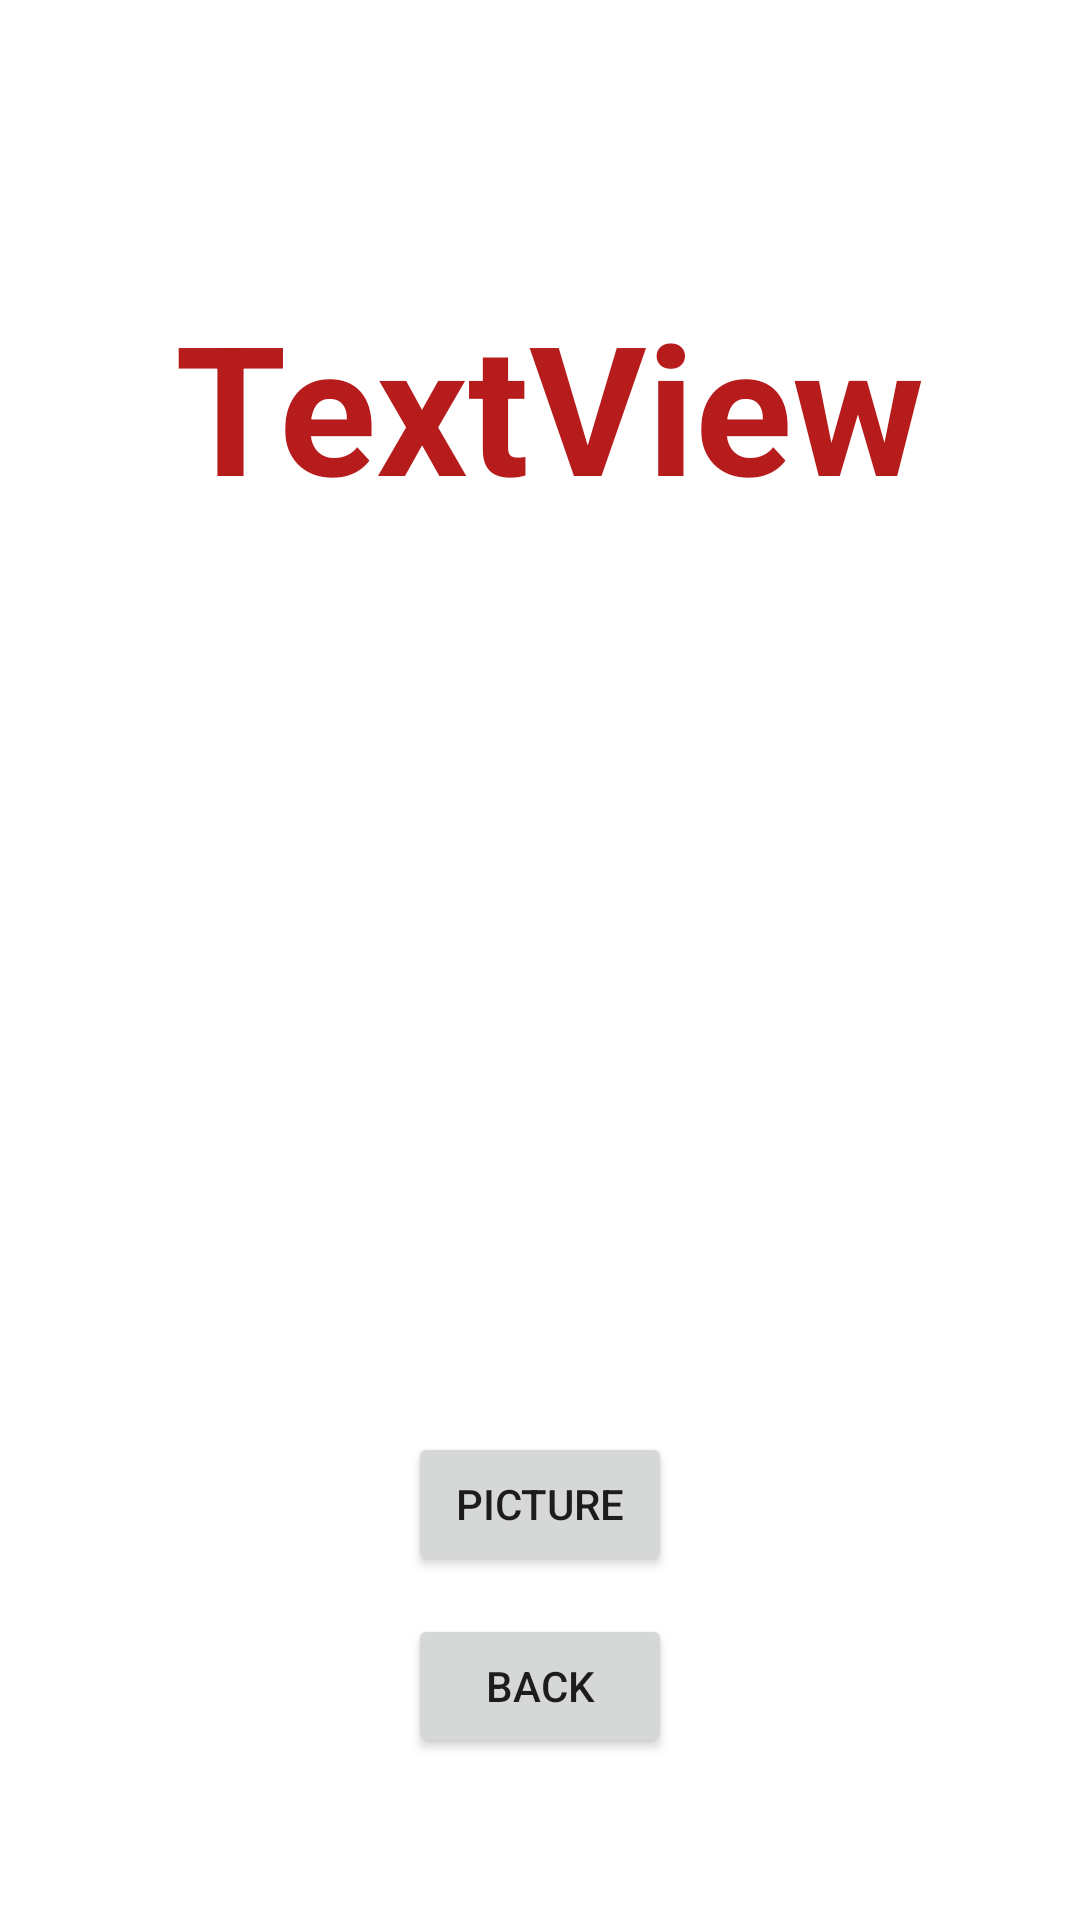

Produce the Android XML layout that renders to this screen, including the resource entries it uses.
<!-- AndroidManifest.xml: application theme Theme.Smartaquarium -->
<!-- res/layout/activity_moniter.xml -->
<?xml version="1.0" encoding="utf-8"?>
<androidx.constraintlayout.widget.ConstraintLayout xmlns:android="http://schemas.android.com/apk/res/android"
    xmlns:app="http://schemas.android.com/apk/res-auto"
    xmlns:tools="http://schemas.android.com/tools"
    android:layout_width="match_parent"
    android:layout_height="match_parent"
    tools:context=".MONITER">

    <ImageView
        android:id="@+id/imageView"
        android:layout_width="346dp"
        android:layout_height="329dp"
        android:layout_marginStart="83dp"
        android:layout_marginTop="24dp"
        android:layout_marginEnd="120dp"
        app:layout_constraintEnd_toEndOf="parent"
        app:layout_constraintHorizontal_bias="0.369"
        app:layout_constraintStart_toStartOf="parent"
        app:layout_constraintTop_toBottomOf="@+id/textView5"
        tools:srcCompat="@tools:sample/avatars" />

    <TextView
        android:id="@+id/textView5"
        android:layout_width="wrap_content"
        android:layout_height="wrap_content"
        android:layout_marginStart="84dp"
        android:layout_marginTop="95dp"
        android:layout_marginEnd="78dp"
        android:layout_marginBottom="76dp"
        android:text="TextView"
        android:textColor="#B71C1C"
        android:textSize="60sp"
        android:textStyle="bold"
        app:layout_constraintBottom_toTopOf="@+id/imageView"
        app:layout_constraintEnd_toEndOf="parent"
        app:layout_constraintStart_toStartOf="parent"
        app:layout_constraintTop_toTopOf="parent" />

    <Button
        android:id="@+id/button6"
        android:layout_width="wrap_content"
        android:layout_height="wrap_content"
        android:layout_marginStart="136dp"
        android:layout_marginTop="80dp"
        android:layout_marginEnd="136dp"
        android:layout_marginBottom="34dp"
        android:text="PICTURE"
        app:layout_constraintBottom_toTopOf="@+id/button10"
        app:layout_constraintEnd_toEndOf="parent"
        app:layout_constraintHorizontal_bias="0.0"
        app:layout_constraintStart_toStartOf="parent"
        app:layout_constraintTop_toBottomOf="@+id/imageView"
        app:layout_constraintVertical_bias="0.86" />

    <Button
        android:id="@+id/button10"
        android:layout_width="wrap_content"
        android:layout_height="wrap_content"
        android:layout_marginStart="136dp"
        android:layout_marginEnd="136dp"
        android:layout_marginBottom="54dp"
        android:text="BACK"
        app:layout_constraintBottom_toBottomOf="parent"
        app:layout_constraintEnd_toEndOf="parent"
        app:layout_constraintHorizontal_bias="0.196"
        app:layout_constraintStart_toStartOf="parent"
        app:layout_constraintTop_toBottomOf="@+id/imageView"
        app:layout_constraintVertical_bias="1.0" />

</androidx.constraintlayout.widget.ConstraintLayout>
<!-- resources referenced by this layout -->
<resources>
  <style name="Theme.Smartaquarium" parent="Theme.MaterialComponents.DayNight.DarkActionBar">
          
          <item name="colorPrimary">@color/purple_500</item>
          <item name="colorPrimaryVariant">@color/purple_700</item>
          <item name="colorOnPrimary">@color/white</item>
          
          <item name="colorSecondary">@color/teal_200</item>
          <item name="colorSecondaryVariant">@color/teal_700</item>
          <item name="colorOnSecondary">@color/black</item>
          
          <item name="android:statusBarColor" tools:targetApi="l">?attr/colorPrimaryVariant</item>
          
      </style>
  <color name="purple_500">#FF6200EE</color>
  <color name="purple_700">#FF3700B3</color>
  <color name="white">#FFFFFFFF</color>
  <color name="teal_200">#FF03DAC5</color>
  <color name="teal_700">#FF018786</color>
  <color name="black">#FF000000</color>
</resources>
